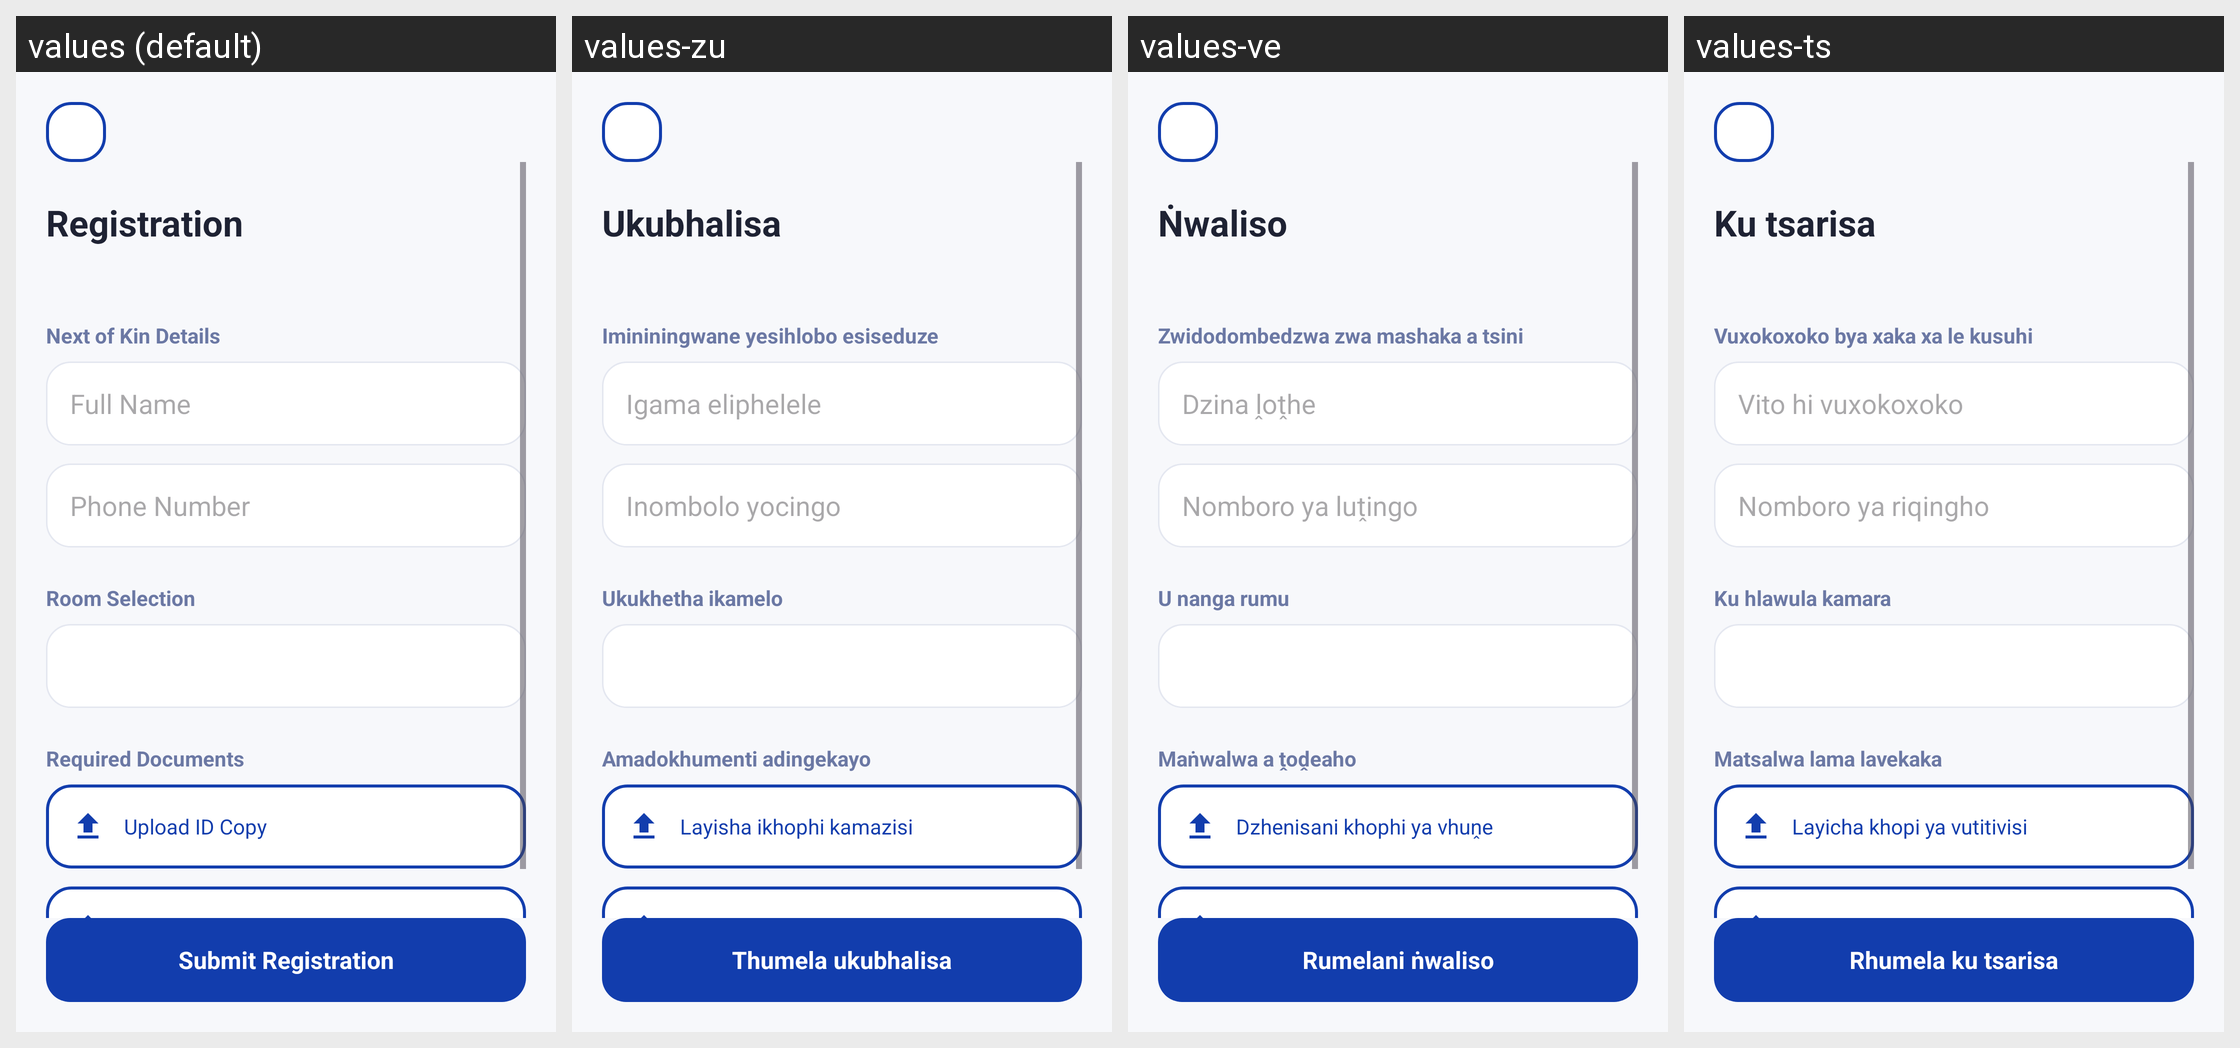

The Android screen above is rendered under several locales of the same app. Produce the string resources it draws, with the default and per-locale values.
Android screen res/layout/activity_self_funded_registration.xml rendered under 4 locales, left to right: values (default), values-zu, values-ve, values-ts. Device: Nexus 5 (rendered at 1080×1920; each locale shown at half size, 540×960, under a caption strip naming it); theme Theme.BenSuetStay.
Other locales in the repository, not shown: values-af, values-nr, values-ss, values-st, values-tn, values-xh.
Strings drawn on this screen, with the default value and each locale's value (text and hints the layout hard-codes, and strings that could not be matched under every locale, appear in the picture but are not listed):

registration
  values: Registration
  values-zu: Ukubhalisa
  values-ve: Ṅwaliso
  values-ts: Ku tsarisa

next_of_kin_details
  values: Next of Kin Details
  values-zu: Imininingwane yesihlobo esiseduze
  values-ve: Zwidodombedzwa zwa mashaka a tsini
  values-ts: Vuxokoxoko bya xaka xa le kusuhi

full_name
  values: Full Name
  values-zu: Igama eliphelele
  values-ve: Dzina ḽoṱhe
  values-ts: Vito hi vuxokoxoko

phone_number
  values: Phone Number
  values-zu: Inombolo yocingo
  values-ve: Nomboro ya luṱingo
  values-ts: Nomboro ya riqingho

room_selection
  values: Room Selection
  values-zu: Ukukhetha ikamelo
  values-ve: U nanga rumu
  values-ts: Ku hlawula kamara

required_documents
  values: Required Documents
  values-zu: Amadokhumenti adingekayo
  values-ve: Maṅwalwa a ṱoḓeaho
  values-ts: Matsalwa lama lavekaka

upload_id_copy
  values: Upload ID Copy
  values-zu: Layisha ikhophi kamazisi
  values-ve: Dzhenisani khophi ya vhuṋe
  values-ts: Layicha khopi ya vutitivisi

submit_registration
  values: Submit Registration
  values-zu: Thumela ukubhalisa
  values-ve: Rumelani ṅwaliso
  values-ts: Rhumela ku tsarisa
